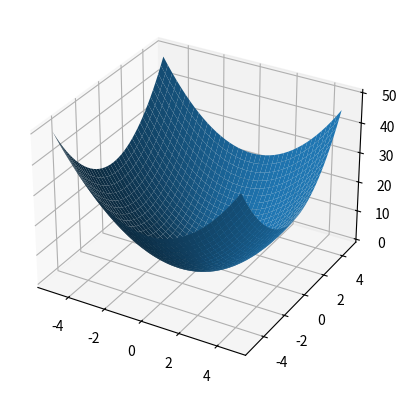

The matplotlib source for this figure:
import matplotlib.pyplot as plt
import numpy as np
from mpl_toolkits.mplot3d import Axes3D

fig = plt.figure()
# параметры контейнера для вывода графика
ax = fig.add_subplot(111, projection='3d')

# Подготовка данных
X = np.arange(-5, 5, 0.25)
Y = np.array(X)
X, Y = np.meshgrid(X, Y)    # расширение векторов X,Y в матрицы
Z = X**2 + Y**2

# Построение графика
# метод для отрисовки графиков с параметрами по умолчанию
ax.plot_surface(X, Y, Z)
plt.show()
